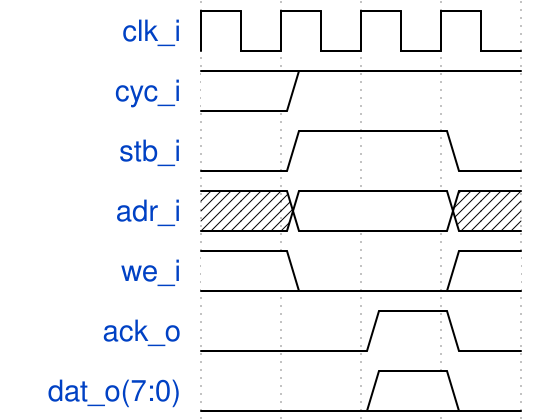

Give the WaveDrom (WaveJSON) description of this timing diagram.

{ "signal" : [
 {"name":"clk_i",      "wave":"p..."},
 {"name":"cyc_i",      "wave":"=1.."},
 {"name":"stb_i",      "wave":"01.0"},
 {"name":"adr_i",      "wave":"x=.x"},
 {"name":"we_i",       "wave":"=0.="},
 {"name":"ack_o",      "wave":"0.10"},
 {"name":"dat_o(7:0)", "wave":"0.=0"},
]}
 
